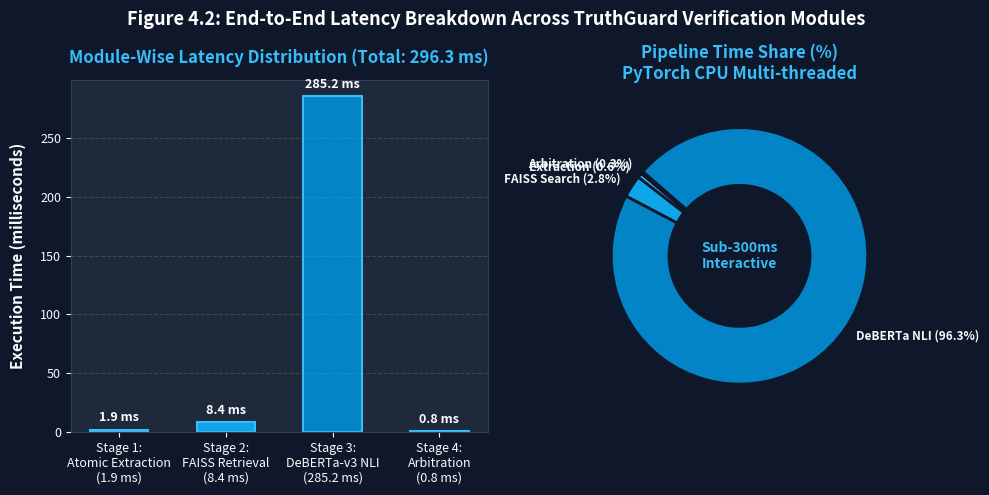

Write Python code to recreate this figure.
"""
Generate Figure 4.2: End-to-End Latency Breakdown Chart for TruthGuard
"""
import matplotlib.pyplot as plt
import numpy as np
import os

os.makedirs("docs/figures", exist_ok=True)
output_png = "docs/figures/fig4_2_latency_breakdown.png"

# Setup high DPI figure with dark modern theme matching slides
fig, (ax1, ax2) = plt.subplots(1, 2, figsize=(10, 5), dpi=300, gridspec_kw={'width_ratios': [1.3, 1]})
fig.patch.set_facecolor('#0F172A')

stages = [
    "Stage 1:\nAtomic Extraction\n(1.9 ms)",
    "Stage 2:\nFAISS Retrieval\n(8.4 ms)",
    "Stage 3:\nDeBERTa-v3 NLI\n(285.2 ms)",
    "Stage 4:\nArbitration\n(0.8 ms)"
]
latencies = [1.9, 8.4, 285.2, 0.8]
colors = ['#38BDF8', '#0EA5E9', '#0284C7', '#38BDF8']

# Bar chart
ax1.set_facecolor('#1E293B')
bars = ax1.bar(stages, latencies, color=colors, width=0.55, edgecolor='#38BDF8', linewidth=1.5)

ax1.set_ylabel("Execution Time (milliseconds)", color='#F8FAFC', fontsize=11, fontweight='bold', labelpad=10)
ax1.set_title("Module-Wise Latency Distribution (Total: 296.3 ms)", color='#38BDF8', fontsize=12, fontweight='bold', pad=12)
ax1.tick_params(colors='#F8FAFC', labelsize=9)
ax1.grid(axis='y', linestyle='--', alpha=0.25, color='#94A3B8')

for spine in ax1.spines.values():
    spine.set_color('#334155')

for bar, lat in zip(bars, latencies):
    height = bar.get_height()
    ax1.annotate(f'{lat} ms',
                 xy=(bar.get_x() + bar.get_width() / 2, height),
                 xytext=(0, 4),  # 4 points vertical offset
                 textcoords="offset points",
                 ha='center', va='bottom',
                 fontsize=9, fontweight='bold', color='#FFFFFF')

# Donut chart for percentage share
ax2.set_facecolor('#0F172A')
shares = [0.6, 2.8, 96.3, 0.3]
pie_labels = ['Extraction (0.6%)', 'FAISS Search (2.8%)', 'DeBERTa NLI (96.3%)', 'Arbitration (0.3%)']
pie_colors = ['#38BDF8', '#0EA5E9', '#0284C7', '#F59E0B']

wedges, texts = ax2.pie(
    shares,
    labels=pie_labels,
    colors=pie_colors,
    startangle=140,
    pctdistance=0.75,
    textprops={'color': '#F8FAFC', 'fontsize': 8.5, 'fontweight': 'bold'},
    wedgeprops={'edgecolor': '#0F172A', 'linewidth': 2, 'width': 0.45}
)

ax2.set_title("Pipeline Time Share (%)\nPyTorch CPU Multi-threaded", color='#38BDF8', fontsize=12, fontweight='bold', pad=12)

# Central badge in donut
ax2.text(0, 0, "Sub-300ms\nInteractive", ha='center', va='center', fontsize=10, fontweight='bold', color='#38BDF8')

plt.suptitle("Figure 4.2: End-to-End Latency Breakdown Across TruthGuard Verification Modules",
             color='#FFFFFF', fontsize=13, fontweight='bold', y=0.98)

plt.tight_layout()
plt.savefig(output_png, facecolor=fig.get_facecolor(), edgecolor='none', bbox_inches='tight')
plt.close()

print(f"Successfully generated Figure 4.2 chart at: {output_png}")
